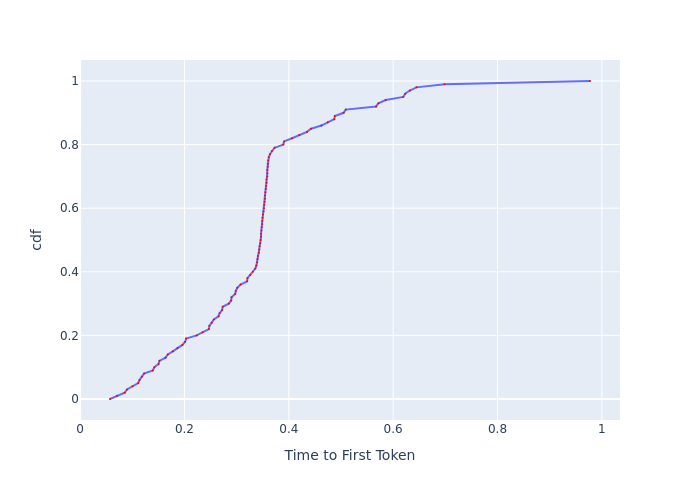

The data file committed next to this chart (first rows):
, cdf, Time to First Token
0, 0.0, 0.05733
1, 0.01, 0.07086
2, 0.02, 0.08552
3, 0.03, 0.08991
4, 0.04, 0.1006
5, 0.05, 0.1114
6, 0.06, 0.1138
7, 0.07, 0.1182
8, 0.08, 0.1226
9, 0.09, 0.1393
10, 0.1, 0.1424
11, 0.11, 0.1503
12, 0.12, 0.1521
13, 0.13, 0.1638
14, 0.14, 0.1681
15, 0.15, 0.1778
16, 0.16, 0.1866
17, 0.17, 0.1961
18, 0.18, 0.2013
19, 0.19, 0.2033
20, 0.2, 0.2234
21, 0.21, 0.2348
22, 0.22, 0.2468
23, 0.23, 0.2478
24, 0.24, 0.2523
25, 0.25, 0.2564
26, 0.26, 0.2653
27, 0.27, 0.2674
28, 0.28, 0.2723
29, 0.29, 0.2734
30, 0.3, 0.2851
31, 0.31, 0.2897
32, 0.32, 0.2903
33, 0.33, 0.2973
34, 0.34, 0.2985
35, 0.35, 0.3015
36, 0.36, 0.3076
37, 0.37, 0.3201
38, 0.38, 0.3208
39, 0.39, 0.326
40, 0.4, 0.3312
41, 0.41, 0.3359
42, 0.42, 0.3379
43, 0.43, 0.3393
44, 0.44, 0.3399
45, 0.45, 0.3406
46, 0.46, 0.3427
47, 0.47, 0.3434
48, 0.48, 0.344
49, 0.49, 0.3454
50, 0.5, 0.3461
51, 0.51, 0.3468
52, 0.52, 0.3468
53, 0.53, 0.3475
54, 0.54, 0.3482
55, 0.55, 0.3489
56, 0.56, 0.3489
57, 0.57, 0.3496
58, 0.58, 0.3503
59, 0.59, 0.3517
... 41 more rows
